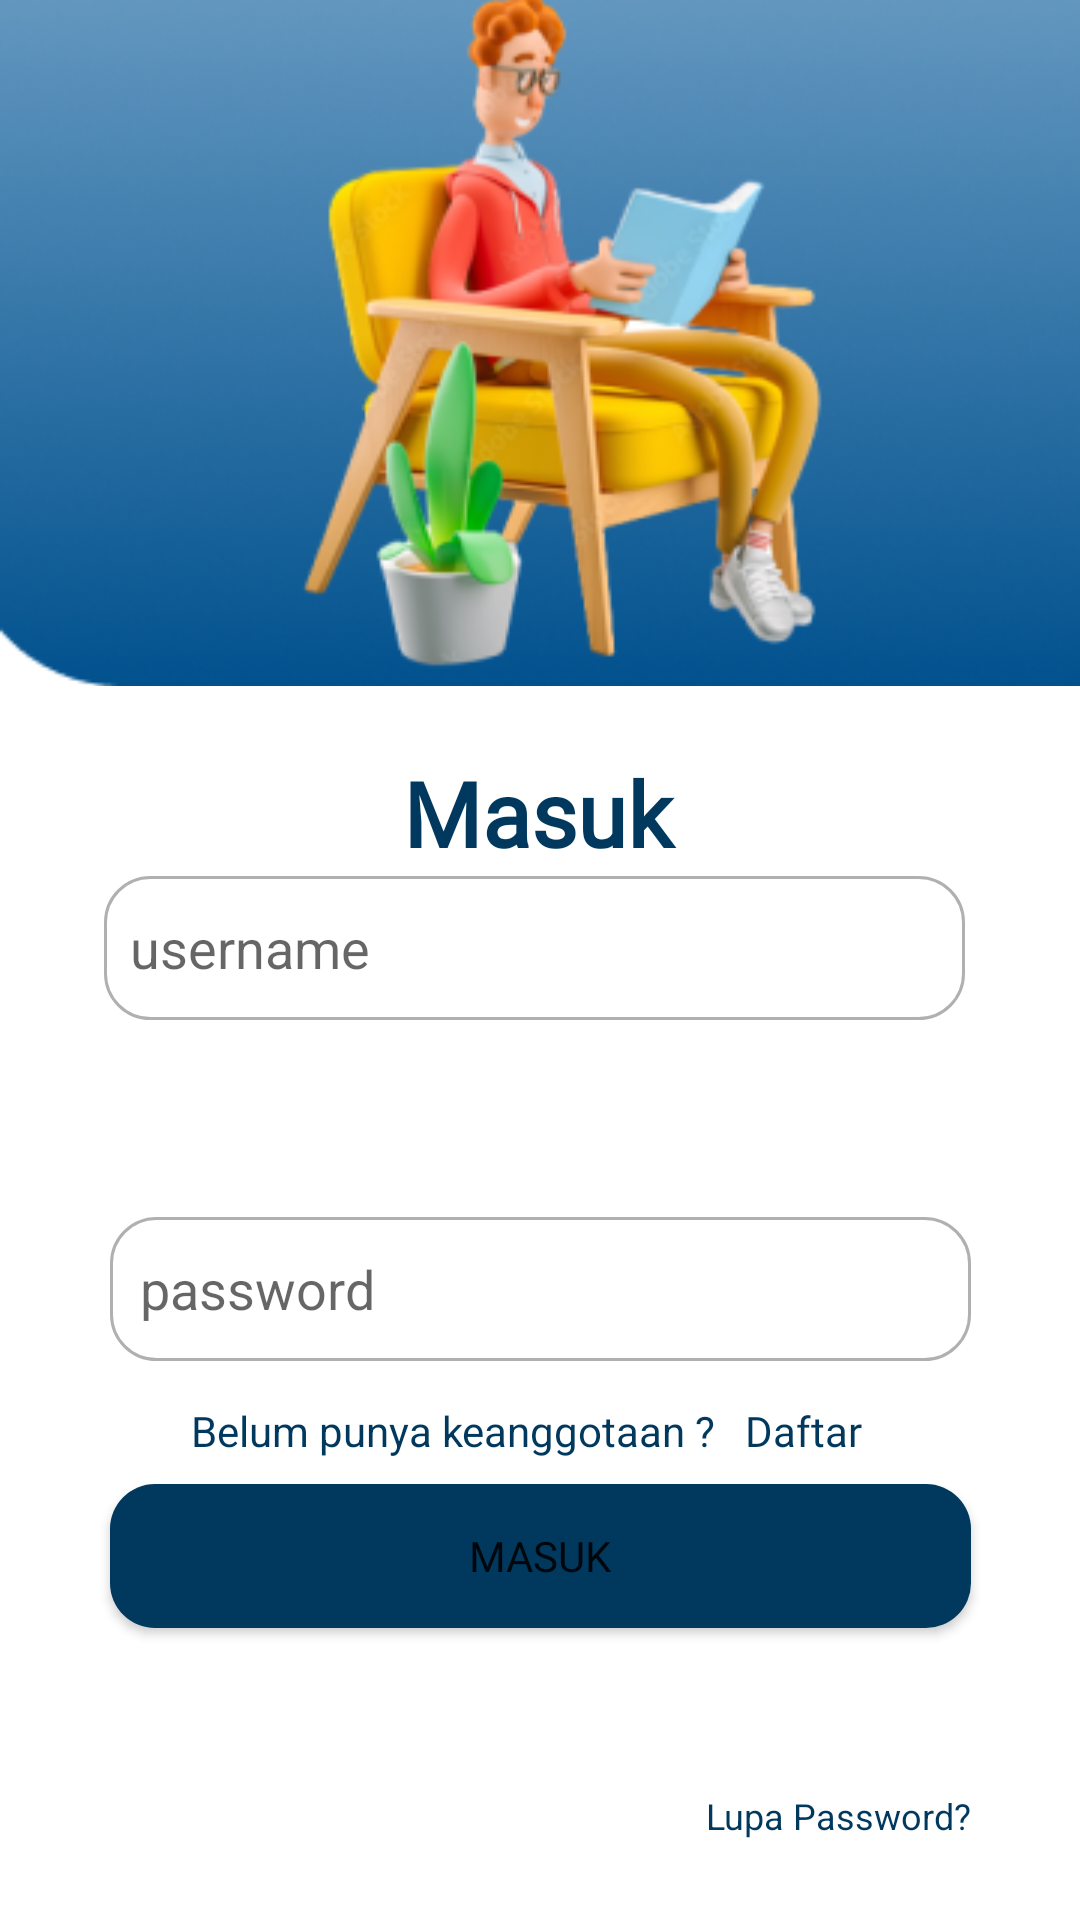

The Android layout XML behind this screen, and the referenced resources:
<!-- AndroidManifest.xml: application theme Theme.Project_fix_mobile -->
<!-- res/layout/login.xml -->
<?xml version="1.0" encoding="utf-8"?>
<androidx.constraintlayout.widget.ConstraintLayout
    xmlns:android="http://schemas.android.com/apk/res/android"
    xmlns:app="http://schemas.android.com/apk/res-auto"
    xmlns:tools="http://schemas.android.com/tools"
    android:layout_width="match_parent"
    android:layout_height="match_parent">


    <ImageView
        android:id="@+id/bg"
        android:layout_width="422dp"
        android:layout_height="456dp"
        android:layout_marginBottom="450dp"
        android:contentDescription="TODO"
        app:layout_constraintBottom_toBottomOf="parent"
        app:layout_constraintTop_toTopOf="parent"
        app:layout_constraintVertical_bias="0.8"
        app:srcCompat="@mipmap/bglogin"
        tools:ignore="MissingConstraints"
        tools:layout_editor_absoluteX="-6dp" />

    <ImageView
        android:id="@+id/imageView10"
        android:layout_width="wrap_content"
        android:layout_height="wrap_content"
        android:layout_marginBottom="60dp"
        app:layout_constraintBottom_toBottomOf="parent"
        app:layout_constraintEnd_toEndOf="parent"
        app:layout_constraintStart_toStartOf="parent"
        app:layout_constraintTop_toTopOf="@+id/imageView3"
        app:layout_constraintVertical_bias="0.017"
        app:srcCompat="@drawable/libioputih" />

    <ImageView
        android:id="@+id/imageView3"
        android:layout_width="wrap_content"
        android:layout_height="wrap_content"

        app:layout_constraintBottom_toTopOf="@+id/judul_page"
        app:layout_constraintEnd_toEndOf="parent"
        app:layout_constraintStart_toStartOf="parent"
        app:srcCompat="@mipmap/logo_masuk"
        tools:ignore="MissingConstraints" />

    <TextView
        android:id="@+id/judul_page"
        android:layout_width="147dp"
        android:layout_height="39dp"
        android:fontFamily="@font/montserratextrabold"
        android:lineHeight="45dp"
        android:text="@string/masuk"
        android:textAlignment="center"
        android:textColor="@color/primary_color"
        android:textSize="30dp"
        android:textStyle="bold"

        app:layout_constraintBottom_toTopOf="@+id/uname"
        app:layout_constraintEnd_toEndOf="parent"
        app:layout_constraintHorizontal_bias="0.498"
        app:layout_constraintStart_toStartOf="parent"
        app:layout_constraintTop_toBottomOf="@+id/bg"
        app:layout_constraintVertical_bias="0.761" />

    <EditText
        android:id="@+id/uname"
        style="@style/Widget.AppCompat.EditText"
        android:layout_width="287dp"
        android:layout_height="48dp"
        android:layout_marginBottom="300dp"
        android:autofillHints="username"
        android:background="@drawable/edit_text_border"
        android:hint="  username"
        android:textAlignment="viewStart"
        app:layout_constraintBottom_toBottomOf="parent"
        app:layout_constraintEnd_toEndOf="parent"
        app:layout_constraintHorizontal_bias="0.475"
        app:layout_constraintStart_toStartOf="parent" />




    <TextView
        android:id="@+id/ket_daftar"
        android:layout_width="wrap_content"
        android:layout_height="wrap_content"
        android:layout_marginStart="78dp"
        android:layout_marginTop="647dp"
        android:layout_marginBottom="182dp"
        android:text="@string/ket_daftar"
        android:textColor="#065490"
        android:textSize="14dp"
        app:layout_constraintBottom_toBottomOf="parent"
        app:layout_constraintEnd_toEndOf="parent"
        app:layout_constraintHorizontal_bias="0.08"
        app:layout_constraintStart_toStartOf="parent"
        app:layout_constraintTop_toTopOf="parent"
        app:layout_constraintVertical_bias="0.534" />

    <TextView
        android:id="@+id/link_daftar"
        android:layout_width="wrap_content"
        android:layout_height="wrap_content"
        android:layout_marginTop="647dp"
        android:layout_marginEnd="13dp"
        android:layout_marginBottom="182dp"
        android:text="@string/daftar"
        android:fontFamily="@font/montserratextrabold"
        android:textColor="#065490"
        android:textSize="14dp"
        android:textStyle="bold"
        app:layout_constraintBottom_toBottomOf="parent"
        app:layout_constraintEnd_toEndOf="parent"
        app:layout_constraintHorizontal_bias="0.756"
        app:layout_constraintStart_toStartOf="parent"
        app:layout_constraintTop_toTopOf="parent"
        app:layout_constraintVertical_bias="0.534" />

    <TextView
        android:id="@+id/lupa_password"
        android:layout_width="wrap_content"
        android:layout_height="wrap_content"
        android:lineHeight="14.63dp"
        android:text="Lupa Password?"
        android:textColor="@color/primary_color"
        android:textSize="12dp"
        app:layout_constraintBottom_toBottomOf="parent"
        app:layout_constraintEnd_toEndOf="parent"
        app:layout_constraintHorizontal_bias="0.866"
        app:layout_constraintStart_toStartOf="parent"
        app:layout_constraintTop_toBottomOf="@+id/button"
        app:layout_constraintVertical_bias="0.672" />

    <EditText
        android:id="@+id/editTextTextPersonName7"
        android:layout_width="287dp"
        android:layout_height="48dp"
        android:background="@drawable/edit_text_border"
        android:ems="10"
        android:hint="password"
        android:paddingLeft="10dp"
        android:inputType="textPersonName"
        app:layout_constraintBottom_toBottomOf="parent"
        app:layout_constraintEnd_toEndOf="parent"
        app:layout_constraintStart_toStartOf="parent"
        app:layout_constraintTop_toTopOf="parent"
        app:layout_constraintVertical_bias="0.685" />

    <TextView
        android:id="@+id/textView5"
        android:layout_width="wrap_content"
        android:layout_height="wrap_content"
        android:layout_marginTop="9dp"
        android:text="Belum punya keanggotaan ?"
        android:textColor="@color/primary_color"
        app:layout_constraintBottom_toTopOf="@+id/button"
        app:layout_constraintEnd_toEndOf="parent"
        app:layout_constraintHorizontal_bias="0.344"
        app:layout_constraintStart_toStartOf="parent"
        app:layout_constraintTop_toBottomOf="@+id/editTextTextPersonName7"
        app:layout_constraintVertical_bias="0.36" />

    <TextView
        android:id="@+id/textView7"
        android:layout_width="wrap_content"
        android:layout_height="wrap_content"
        android:layout_marginTop="9dp"
        android:text="Daftar"
        android:onClick="Daftar"
        android:fontFamily="@font/montserratbold"
        android:paddingLeft="210dp"
        android:textColor="@color/primary_color"
        app:layout_constraintBottom_toTopOf="@+id/button"
        app:layout_constraintEnd_toEndOf="parent"
        app:layout_constraintHorizontal_bias="0.344"
        app:layout_constraintStart_toStartOf="parent"
        app:layout_constraintTop_toBottomOf="@+id/editTextTextPersonName7"
        app:layout_constraintVertical_bias="0.36" />

    <Button
        android:id="@+id/button"
        android:layout_width="287dp"
        android:layout_height="48dp"
        android:background="@drawable/button_masuk"
        android:fontFamily="@font/montserratbold"
        android:onClick="masuk"
        android:text="Masuk"
        app:layout_constraintBottom_toBottomOf="parent"
        app:layout_constraintEnd_toEndOf="parent"
        app:layout_constraintStart_toStartOf="parent"
        app:layout_constraintTop_toBottomOf="@+id/imageView3"
        app:layout_constraintVertical_bias="0.715" />

</androidx.constraintlayout.widget.ConstraintLayout>
<!-- resources referenced by this layout -->
<resources>
  <color name="primary_color">#01395E</color>
  <!-- drawable button_masuk (drawable) -->
  <?xml version="1.0" encoding="utf-8"?>
  <selector xmlns:android="http://schemas.android.com/apk/res/android">
      <item>
          <shape android:shape="rectangle">
              <solid android:color="@color/primary_color"/>
              <corners android:radius="15dp" />
          </shape>
      </item>
  </selector>
  <!-- drawable edit_text_border (drawable) -->
  <?xml version="1.0" encoding="utf-8"?>
  <selector xmlns:android="http://schemas.android.com/apk/res/android"
      android:layout_height="wrap_content"
      android:layout_width="wrap_content">
      <item>
          <shape android:shape="rectangle">
              <solid android:color="@color/white"/>
              <corners android:radius="15dp" />
              <stroke
                  android:width="1dp"
                  android:radius="15dp"
                  android:color="#4F000000"
  
                  />
          </shape>
      </item>
  </selector>
  <!-- drawable libioputih: png bitmap (drawable-v24, 3031 bytes) -->
  <!-- mipmap bglogin: png bitmap (mipmap-mdpi, 95365 bytes) -->
  <!-- mipmap logo_masuk: png bitmap (mipmap-mdpi, 51998 bytes) -->
  <string name="daftar">Daftar</string>
  <string name="ket_daftar">Belum punya keanggotaan?</string>
  <string name="masuk">Masuk</string>
  <style name="Theme.Project_fix_mobile" parent="Theme.MaterialComponents.DayNight.NoActionBar">
          
          <item name="colorPrimary">@color/primary_color</item>
          <item name="colorPrimaryVariant">@color/secondary_color</item>
          <item name="colorOnPrimary">@color/biru_muda</item>
          
          <item name="colorSecondary">@color/white</item>
          <item name="colorSecondaryVariant">@color/white</item>
          <item name="colorOnSecondary">@color/black</item>
          
          <item name="android:statusBarColor">?attr/colorPrimaryVariant</item>
          
      </style>
  <color name="white">#FFFFFFFF</color>
  <color name="secondary_color">#01518E</color>
  <color name="biru_muda">#D1E6F7</color>
  <color name="black">#FF000000</color>
</resources>
